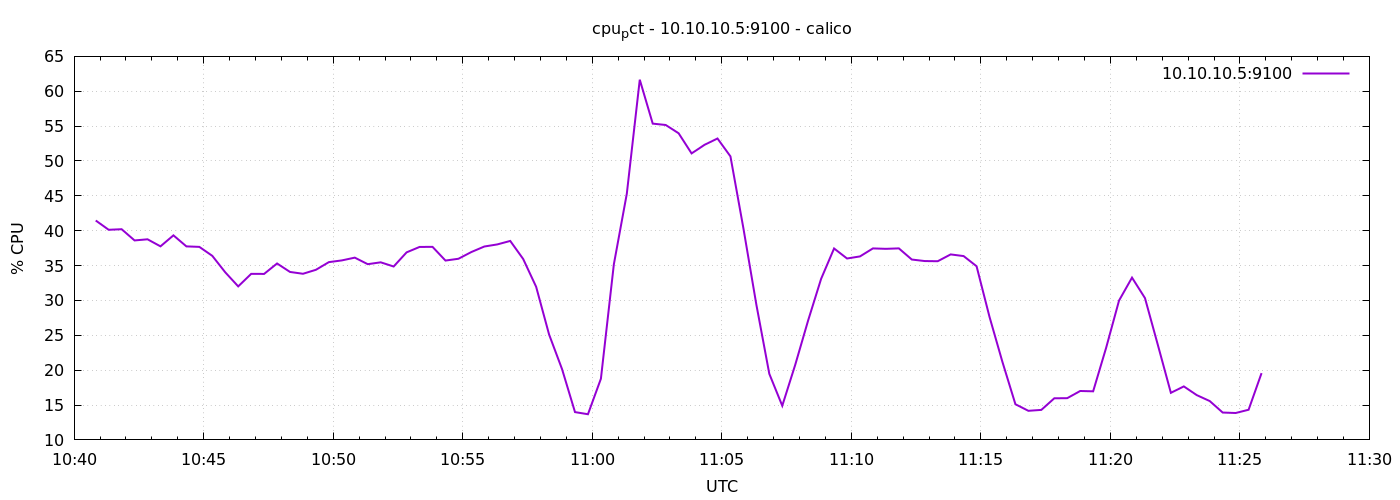

The data file committed next to this chart (first rows):
1776768050	41.461904761904634
1776768080	40.13
1776768110	40.21
1776768140	38.6
1776768170	38.77
1776768200	37.76
1776768230	39.33
1776768260	37.75
1776768290	37.68
1776768320	36.4
1776768350	34.03
1776768380	32.01
1776768410	33.81
1776768440	33.8
1776768470	35.3
1776768500	34.09
1776768530	33.82
1776768560	34.4
1776768590	35.5
1776768620	35.74
1776768650	36.14
1776768680	35.2
1776768710	35.47
1776768740	34.87
1776768770	36.9
1776768800	37.67
1776768830	37.69
1776768860	35.72
1776768890	35.98
1776768920	36.94
1776768950	37.73
1776768980	38.03
1776769010	38.53
1776769040	35.94
1776769070	31.96
1776769100	25.11
1776769130	20.15
1776769160	13.99
1776769190	13.68
1776769220	18.78
1776769250	35.19
1776769280	45.3
1776769310	61.66
1776769340	55.36
1776769370	55.16
1776769400	53.97
1776769430	51.09
1776769460	52.32
1776769490	53.22
1776769520	50.66
1776769550	40.35
1776769580	29.4
1776769610	19.48
1776769640	14.9
1776769670	20.76
1776769700	27.15
1776769730	33.1
1776769760	37.45
1776769790	36.01
1776769820	36.31
1776769850	37.46
... 30 more rows
